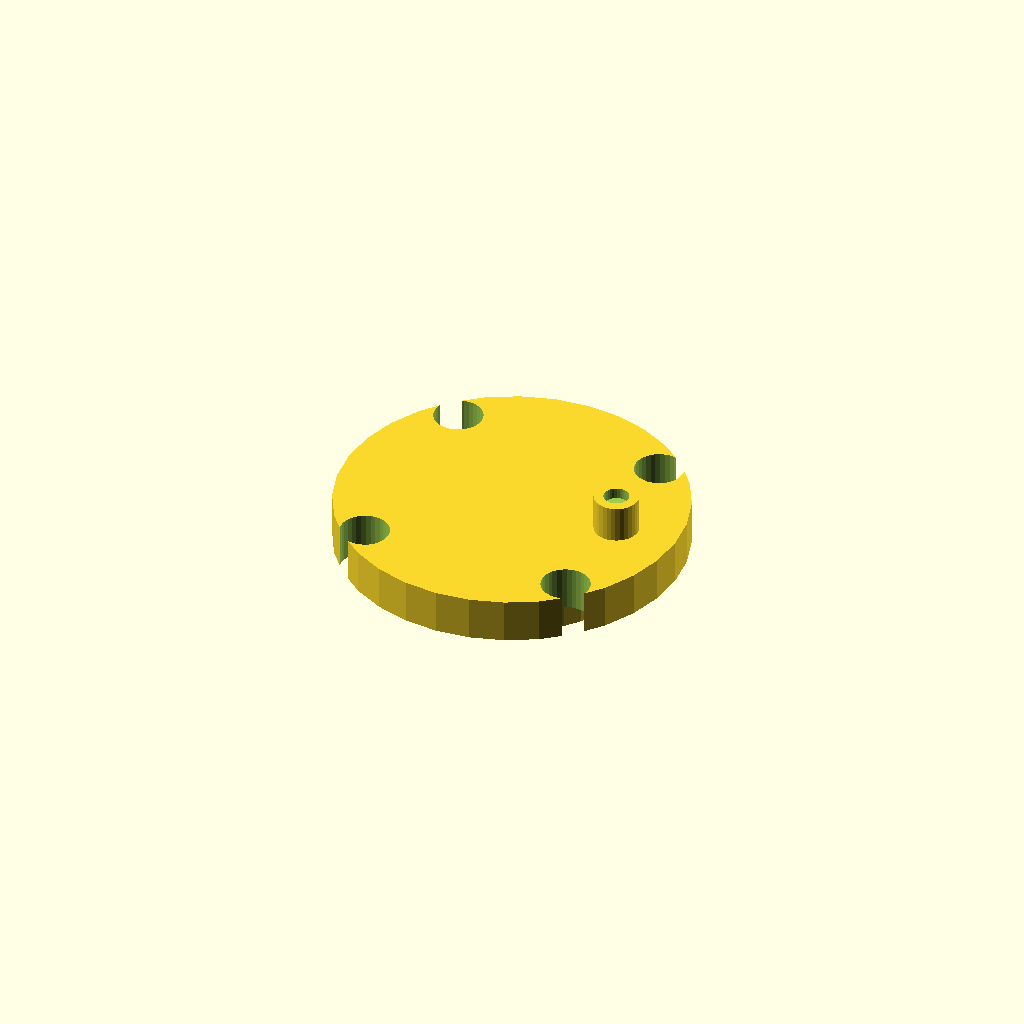
Cell 1 — every parameter at its default value.
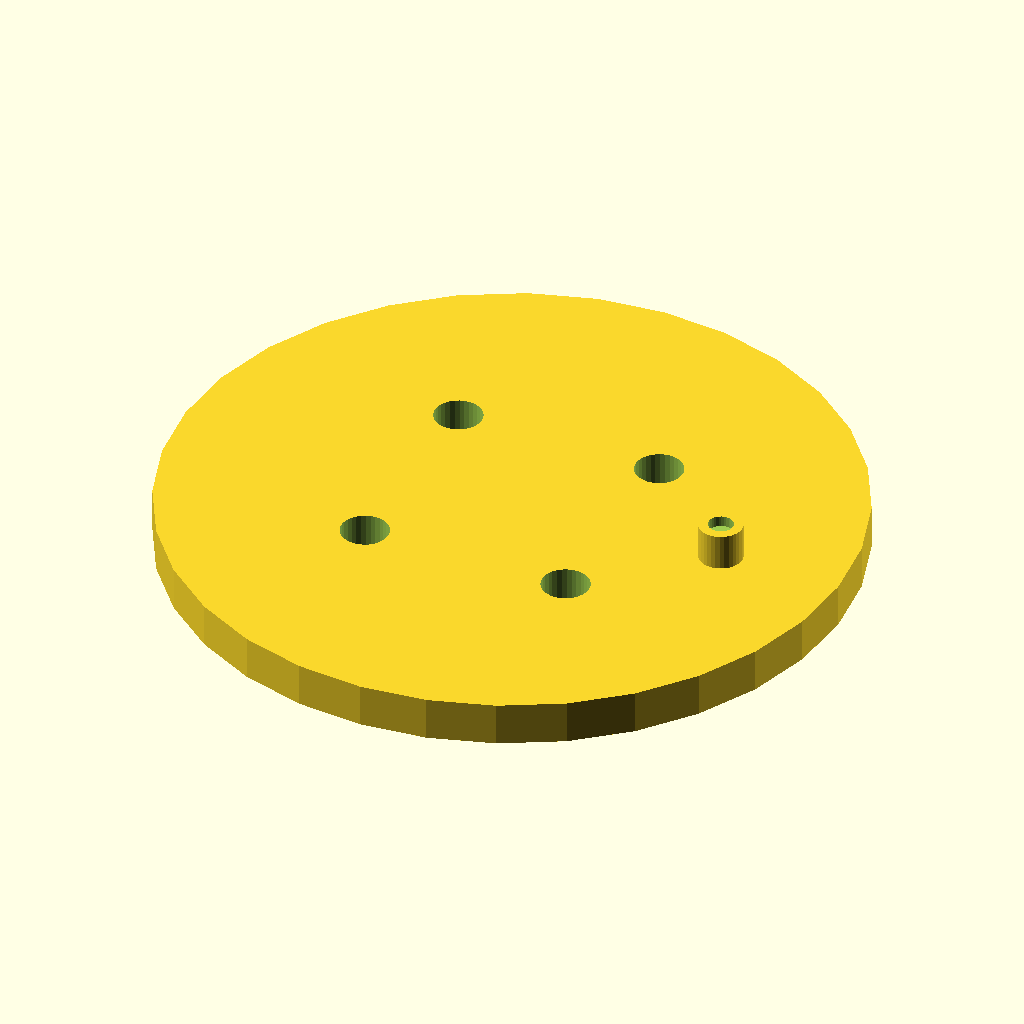
Cell 2: cap_d = 94 (everything else at default).
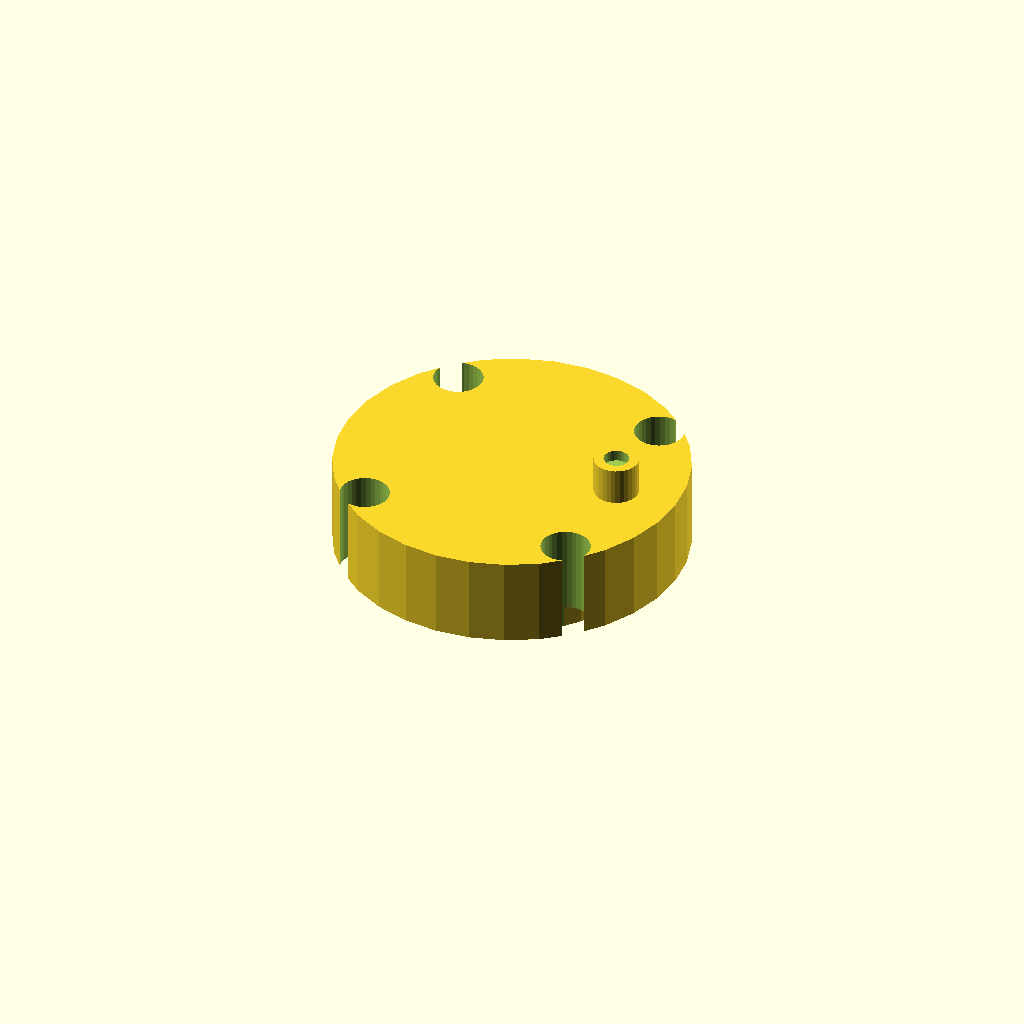
Cell 3 — cap_t set to 12, the other parameters unchanged.
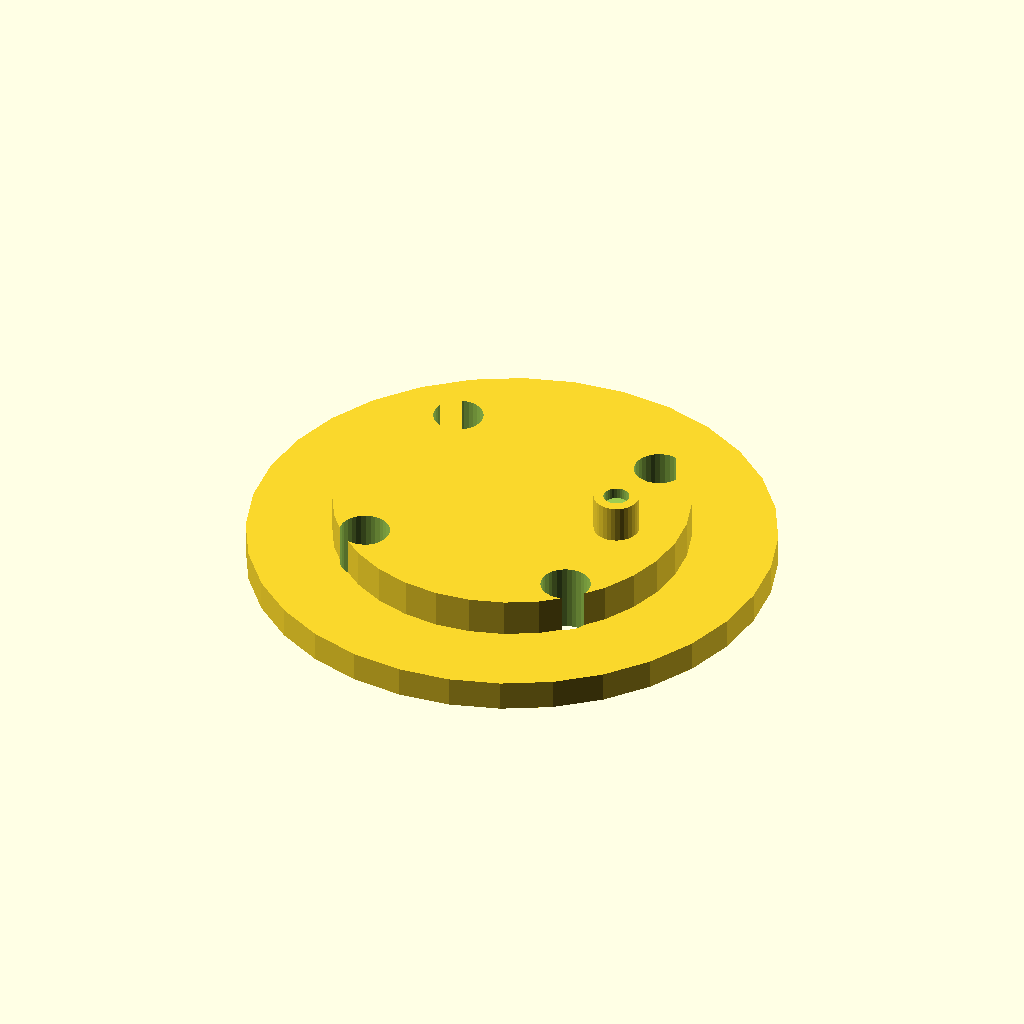
Cell 4: lip_d = 69.6 (everything else at default).
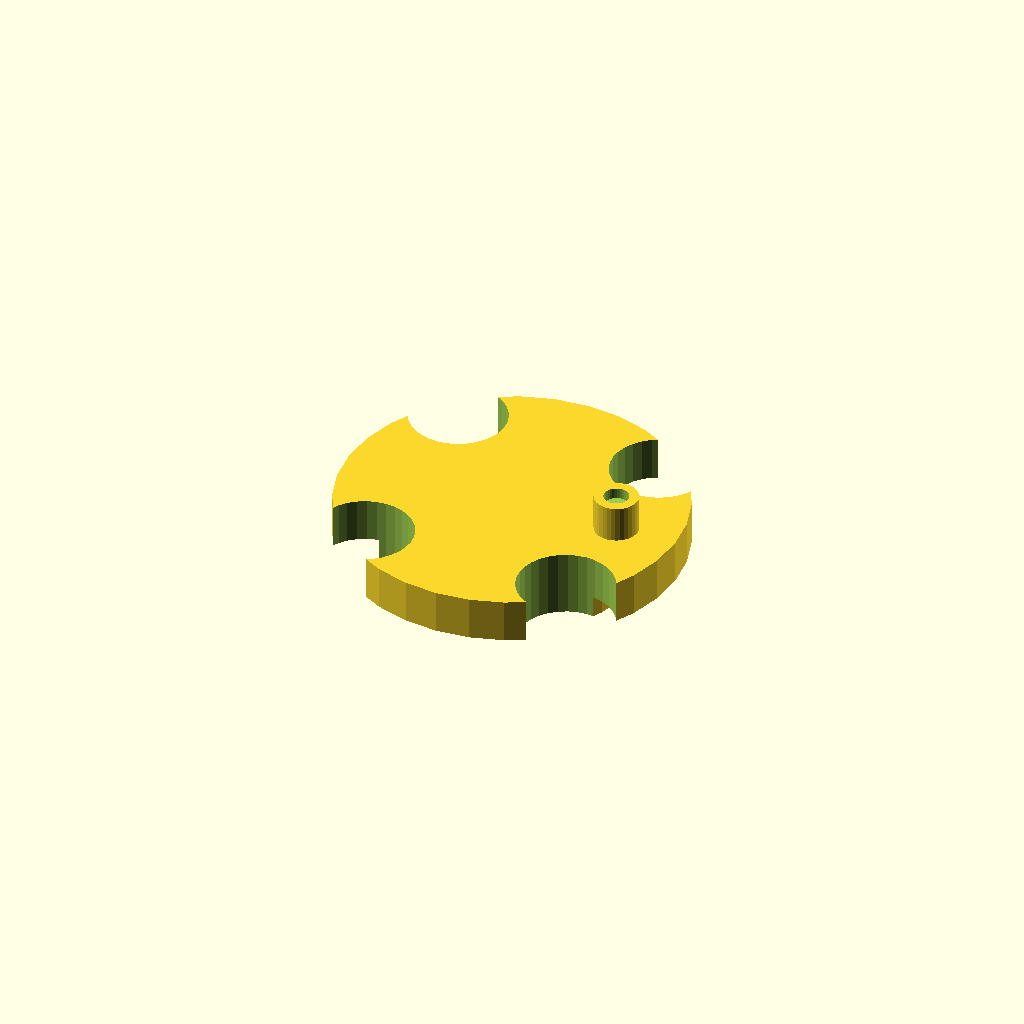
Cell 5: bolt_d = 13.2 (everything else at default).
One fixed orthographic camera (rotation 55°, 0°, 25°; colour scheme Cornfield) for every cell.
The OpenSCAD source (optional_data/data/gen2/caps/part_0056.scad):
$fn = 32;

// ----------------------------------------------------------------------
// Retaining cap: 6202 cover, 47 mm, spigot 34.8 mm
// ----------------------------------------------------------------------

// --- parameters (mm) ---
cap_d = 47;               // cover diameter
cap_t = 6;                // cover thickness
lip_d = 34.8;             // spigot that enters the housing
lip_h = 3;                // spigot height
bolt_d = 6.6;             // bolt clearance
bolt_r = 20.45;           // bolt circle radius
nipple_d = 6;             // grease nipple boss
nipple_h = 5;             // grease nipple boss height

module cover() {
  cylinder(h = cap_t, d = cap_d);
}

module spigot() {
  /* sunk 1 mm into the cover; the spigot sets the overall height */
  translate([0, 0, -lip_h]) cylinder(h = lip_h + 1, d = lip_d);
}

module nipple() {
  translate([cap_d * 0.32, 0, cap_t - 1])
    cylinder(h = nipple_h + 1, d = nipple_d);
}

difference() {
  union() {
    cover();
    spigot();
    nipple();
  }
  for (i = [0 : 3]) rotate([0, 0, 45 + i * 90]) translate([bolt_r, 0, -lip_h - 1])
    cylinder(h = lip_h + cap_t + 2, d = bolt_d);
  translate([cap_d * 0.32, 0, cap_t + nipple_h - 1.5]) cylinder(h = 4, d = 3.4);
}
Customizer parameters (derived from the source; name, type, default, range or options):
cap_d: number, default 47
cap_t: number, default 6
lip_d: number, default 34.8
lip_h: number, default 3
bolt_d: number, default 6.6
bolt_r: number, default 20.45
nipple_d: number, default 6
nipple_h: number, default 5
